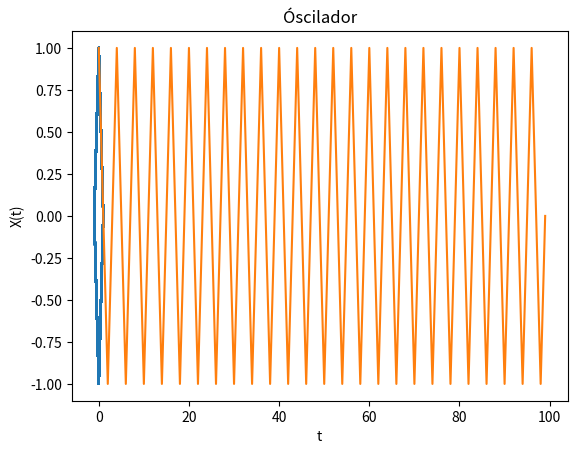

The script that saved this image:
import numpy as np
import math
import matplotlib.pyplot as mlp
from scipy.integrate import odeint

#Paso temporal
numPasos=10000
step=20*math.pi/numPasos

# Matriz A
A=np.matrix([[0,1],[-1,0]])

# Definición de vectores y condiciones iniciales
U=np.zeros((2*numPasos,1))
X=np.zeros((numPasos,1))
V=np.zeros((numPasos,1))
U[0,0]=1
U[1,0]=0
X[0,0]=1
V[0,0]=0

# Integrador de Euler
for i in range(numPasos-1):
    Un=A*np.matrix([[U[2*i,0]],[U[2*i+1,0]]])
    U[2*i+2,0]=Un[0,0]
    X[i+1]=Un[0,0]
    U[2*i+3,0]=Un[1,0]
    V[i+1]=Un[1,0]

#Gráficas de resultados
mlp.plot(X,V)
mlp.title("Órbita")
mlp.xlabel("X(t)")
mlp.ylabel("V(t)")
mlp.grid()
mlp.show()


mlp.plot(range(100),X[:100])
mlp.title("Óscilador")
mlp.xlabel("t")
mlp.ylabel("X(t)")
mlp.grid()
mlp.show()